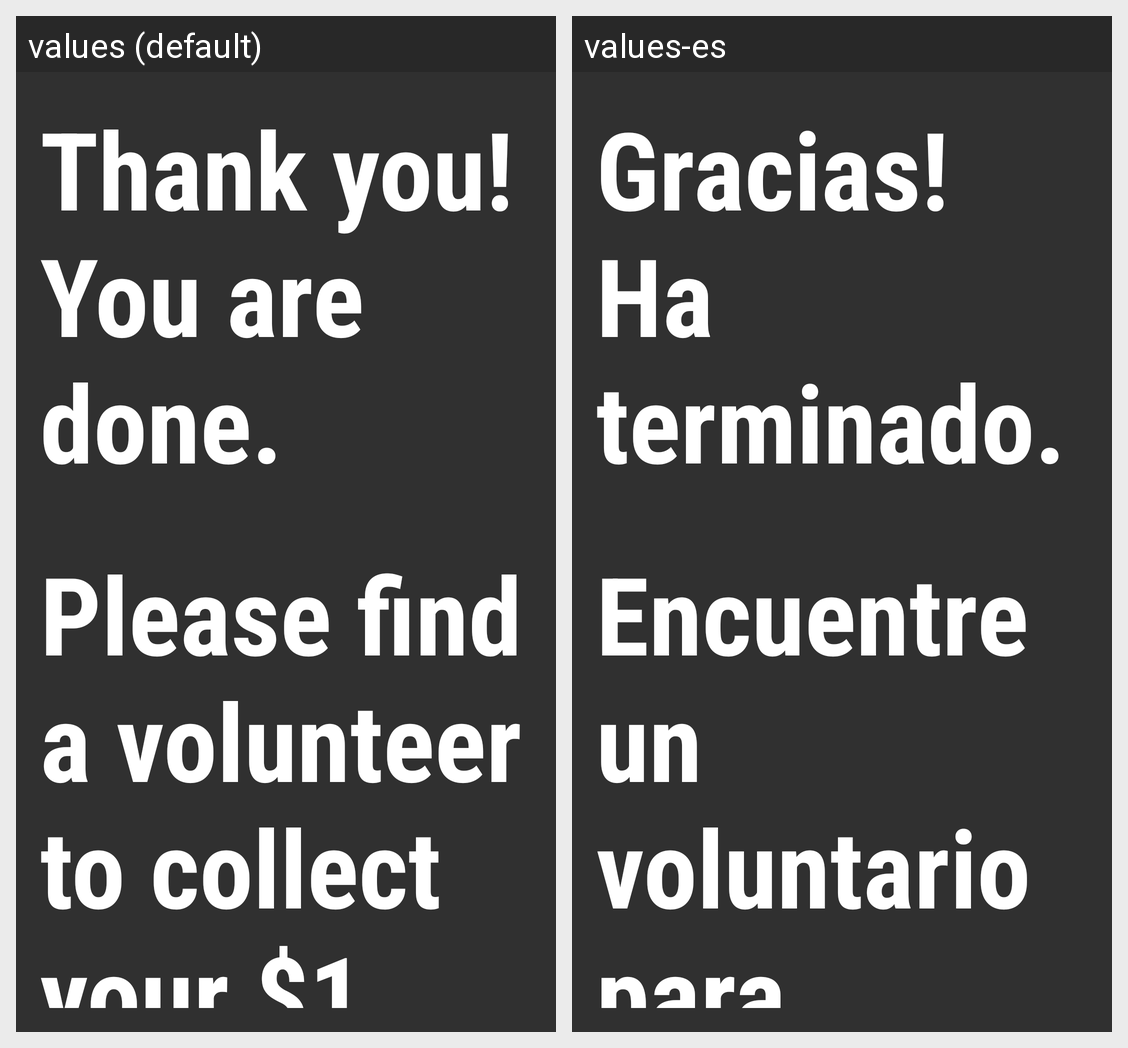

The Android screen above is rendered under two locales of the same app. Produce the string resources it draws, with the default and per-locale values.
Android screen res/layout/activity_thank_you.xml rendered under 2 locales, left to right: values (default), values-es. Device: Nexus 5 (rendered at 1080×1920; each locale shown at half size, 540×960, under a caption strip naming it); theme AppTheme.
Strings drawn on this screen, with the default value and each locale's value (text and hints the layout hard-codes, and strings that could not be matched under every locale, appear in the picture but are not listed):

thank_you_title
  values: Thank you! You are done.
  values-es: Gracias! Ha terminado.

thank_you_message
  values: Please find a volunteer to collect your $1.
  values-es: Encuentre un voluntario para recoger el $1.
